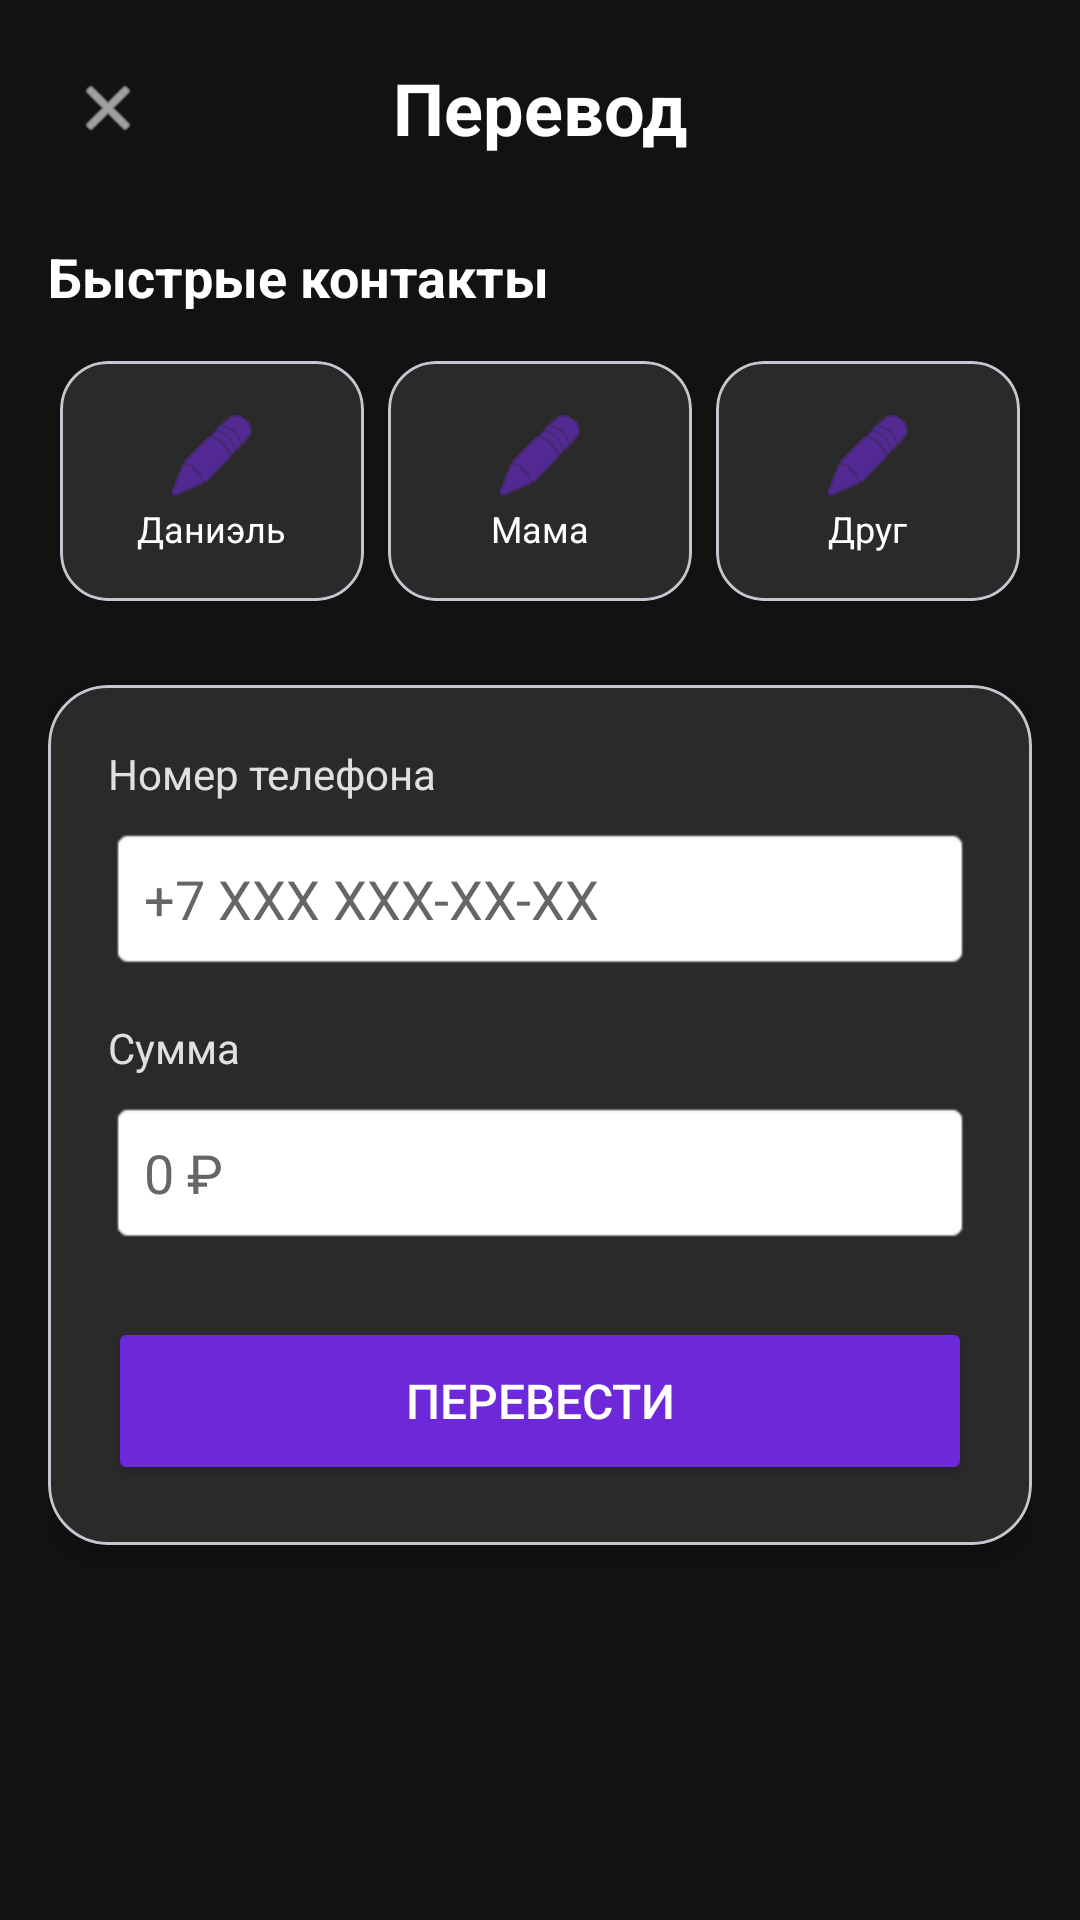

Write the Android layout XML for this screen, with the resource values it uses.
<!-- AndroidManifest.xml: application theme Theme.ZvenoBank -->
<!-- res/layout/activity_transfer.xml -->
<?xml version="1.0" encoding="utf-8"?>
<LinearLayout xmlns:android="http://schemas.android.com/apk/res/android"
    xmlns:app="http://schemas.android.com/apk/res-auto"
    android:layout_width="match_parent"
    android:layout_height="match_parent"
    android:orientation="vertical"
    android:background="@color/background"
    android:padding="16dp">

    
    <LinearLayout
        android:layout_width="match_parent"
        android:layout_height="wrap_content"
        android:orientation="horizontal"
        android:gravity="center_vertical">

        <ImageView
            android:id="@+id/back_button"
            android:layout_width="40dp"
            android:layout_height="40dp"
            android:src="@android:drawable/ic_menu_close_clear_cancel"
            app:tint="@android:color/white"
            android:padding="8dp"
            android:clickable="true"
            android:focusable="true"
            android:contentDescription="Назад" />

        <TextView
            android:layout_width="0dp"
            android:layout_height="wrap_content"
            android:layout_weight="1"
            android:text="Перевод"
            android:textColor="@android:color/white"
            android:textSize="24sp"
            android:textStyle="bold"
            android:gravity="center" />

        <View
            android:layout_width="40dp"
            android:layout_height="40dp" />

    </LinearLayout>

    
    <TextView
        android:layout_width="match_parent"
        android:layout_height="wrap_content"
        android:text="Быстрые контакты"
        android:textColor="@android:color/white"
        android:textStyle="bold"
        android:textSize="18sp"
        android:layout_marginTop="24dp"
        android:layout_marginBottom="12dp" />

    <LinearLayout
        android:layout_width="match_parent"
        android:layout_height="wrap_content"
        android:orientation="horizontal">

        <com.google.android.material.card.MaterialCardView
            android:id="@+id/contact_daniel"
            android:layout_width="0dp"
            android:layout_height="80dp"
            android:layout_weight="1"
            android:layout_margin="4dp"
            app:cardCornerRadius="16dp"
            app:cardBackgroundColor="@color/button_gray"
            android:gravity="center"
            android:clickable="true"
            android:focusable="true">

            <LinearLayout
                android:layout_width="match_parent"
                android:layout_height="match_parent"
                android:orientation="vertical"
                android:gravity="center">
                <ImageView
                    android:layout_width="32dp"
                    android:layout_height="32dp"
                    android:src="@android:drawable/ic_menu_edit"
                    app:tint="@color/card_purple"
                    android:contentDescription="Аватар" />
                <TextView
                    android:layout_width="wrap_content"
                    android:layout_height="wrap_content"
                    android:text="Даниэль"
                    android:textColor="@android:color/white"
                    android:textSize="12sp" />
            </LinearLayout>
        </com.google.android.material.card.MaterialCardView>

        <com.google.android.material.card.MaterialCardView
            android:id="@+id/contact_mom"
            android:layout_width="0dp"
            android:layout_height="80dp"
            android:layout_weight="1"
            android:layout_margin="4dp"
            app:cardCornerRadius="16dp"
            app:cardBackgroundColor="@color/button_gray"
            android:gravity="center"
            android:clickable="true"
            android:focusable="true">
            <LinearLayout
                android:layout_width="match_parent"
                android:layout_height="match_parent"
                android:orientation="vertical"
                android:gravity="center">
                <ImageView
                    android:layout_width="32dp"
                    android:layout_height="32dp"
                    android:src="@android:drawable/ic_menu_edit"
                    app:tint="@color/card_purple"
                    android:contentDescription="Аватар" />
                <TextView
                    android:layout_width="wrap_content"
                    android:layout_height="wrap_content"
                    android:text="Мама"
                    android:textColor="@android:color/white"
                    android:textSize="12sp" />
            </LinearLayout>
        </com.google.android.material.card.MaterialCardView>

        
        <com.google.android.material.card.MaterialCardView
            android:id="@+id/contact_friend"
            android:layout_width="0dp"
            android:layout_height="80dp"
            android:layout_weight="1"
            android:layout_margin="4dp"
            app:cardCornerRadius="16dp"
            app:cardBackgroundColor="@color/button_gray"
            android:clickable="true"
            android:focusable="true"
            android:foreground="?attr/selectableItemBackground">

            <LinearLayout
                android:layout_width="match_parent"
                android:layout_height="match_parent"
                android:orientation="vertical"
                android:gravity="center">
                <ImageView
                    android:layout_width="32dp"
                    android:layout_height="32dp"
                    android:src="@android:drawable/ic_menu_edit"
                    app:tint="@color/card_purple"
                    android:contentDescription="Аватар" />
                <TextView
                    android:layout_width="wrap_content"
                    android:layout_height="wrap_content"
                    android:text="Друг"
                    android:textColor="@android:color/white"
                    android:textSize="12sp" />
            </LinearLayout>
        </com.google.android.material.card.MaterialCardView>

    </LinearLayout>

    
    <com.google.android.material.card.MaterialCardView
        android:layout_width="match_parent"
        android:layout_height="wrap_content"
        android:layout_marginTop="24dp"
        app:cardCornerRadius="20dp"
        app:cardBackgroundColor="@color/button_gray"
        app:cardElevation="4dp">

        <LinearLayout
            android:layout_width="match_parent"
            android:layout_height="wrap_content"
            android:orientation="vertical"
            android:padding="20dp">

            <TextView
                android:layout_width="wrap_content"
                android:layout_height="wrap_content"
                android:text="Номер телефона"
                android:textColor="@color/text_secondary"
                android:textSize="14sp" />

            <EditText
                android:id="@+id/phone_input"
                android:layout_width="match_parent"
                android:layout_height="wrap_content"
                android:hint="+7 XXX XXX-XX-XX"
                android:inputType="phone"
                android:textColor="@android:color/white"
                android:textColorHint="#666666"
                android:layout_marginTop="8dp"
                android:padding="12dp"
                android:background="@android:drawable/editbox_background" />

            <TextView
                android:layout_width="wrap_content"
                android:layout_height="wrap_content"
                android:text="Сумма"
                android:textColor="@color/text_secondary"
                android:textSize="14sp"
                android:layout_marginTop="16dp" />

            <EditText
                android:id="@+id/amount_input"
                android:layout_width="match_parent"
                android:layout_height="wrap_content"
                android:hint="0 ₽"
                android:inputType="numberDecimal"
                android:textColor="@android:color/white"
                android:textColorHint="#666666"
                android:layout_marginTop="8dp"
                android:padding="12dp"
                android:background="@android:drawable/editbox_background" />

            <Button
                android:id="@+id/transfer_button"
                android:layout_width="match_parent"
                android:layout_height="56dp"
                android:layout_marginTop="24dp"
                android:text="Перевести"
                android:textSize="16sp"
                android:backgroundTint="@color/card_purple"
                android:textColor="@android:color/white" />

        </LinearLayout>

    </com.google.android.material.card.MaterialCardView>

</LinearLayout>
<!-- resources referenced by this layout -->
<resources>
  <color name="background">#121212</color>
  <color name="button_gray">#2A2A2A</color>
  <color name="card_purple">#6D28D9</color>
  <color name="text_secondary">#E0E0E0</color>
  <style name="Theme.ZvenoBank" parent="Base.Theme.ZvenoBank" />
  <style name="Base.Theme.ZvenoBank" parent="Theme.Material3.DayNight.NoActionBar">
          
          
      </style>
</resources>
